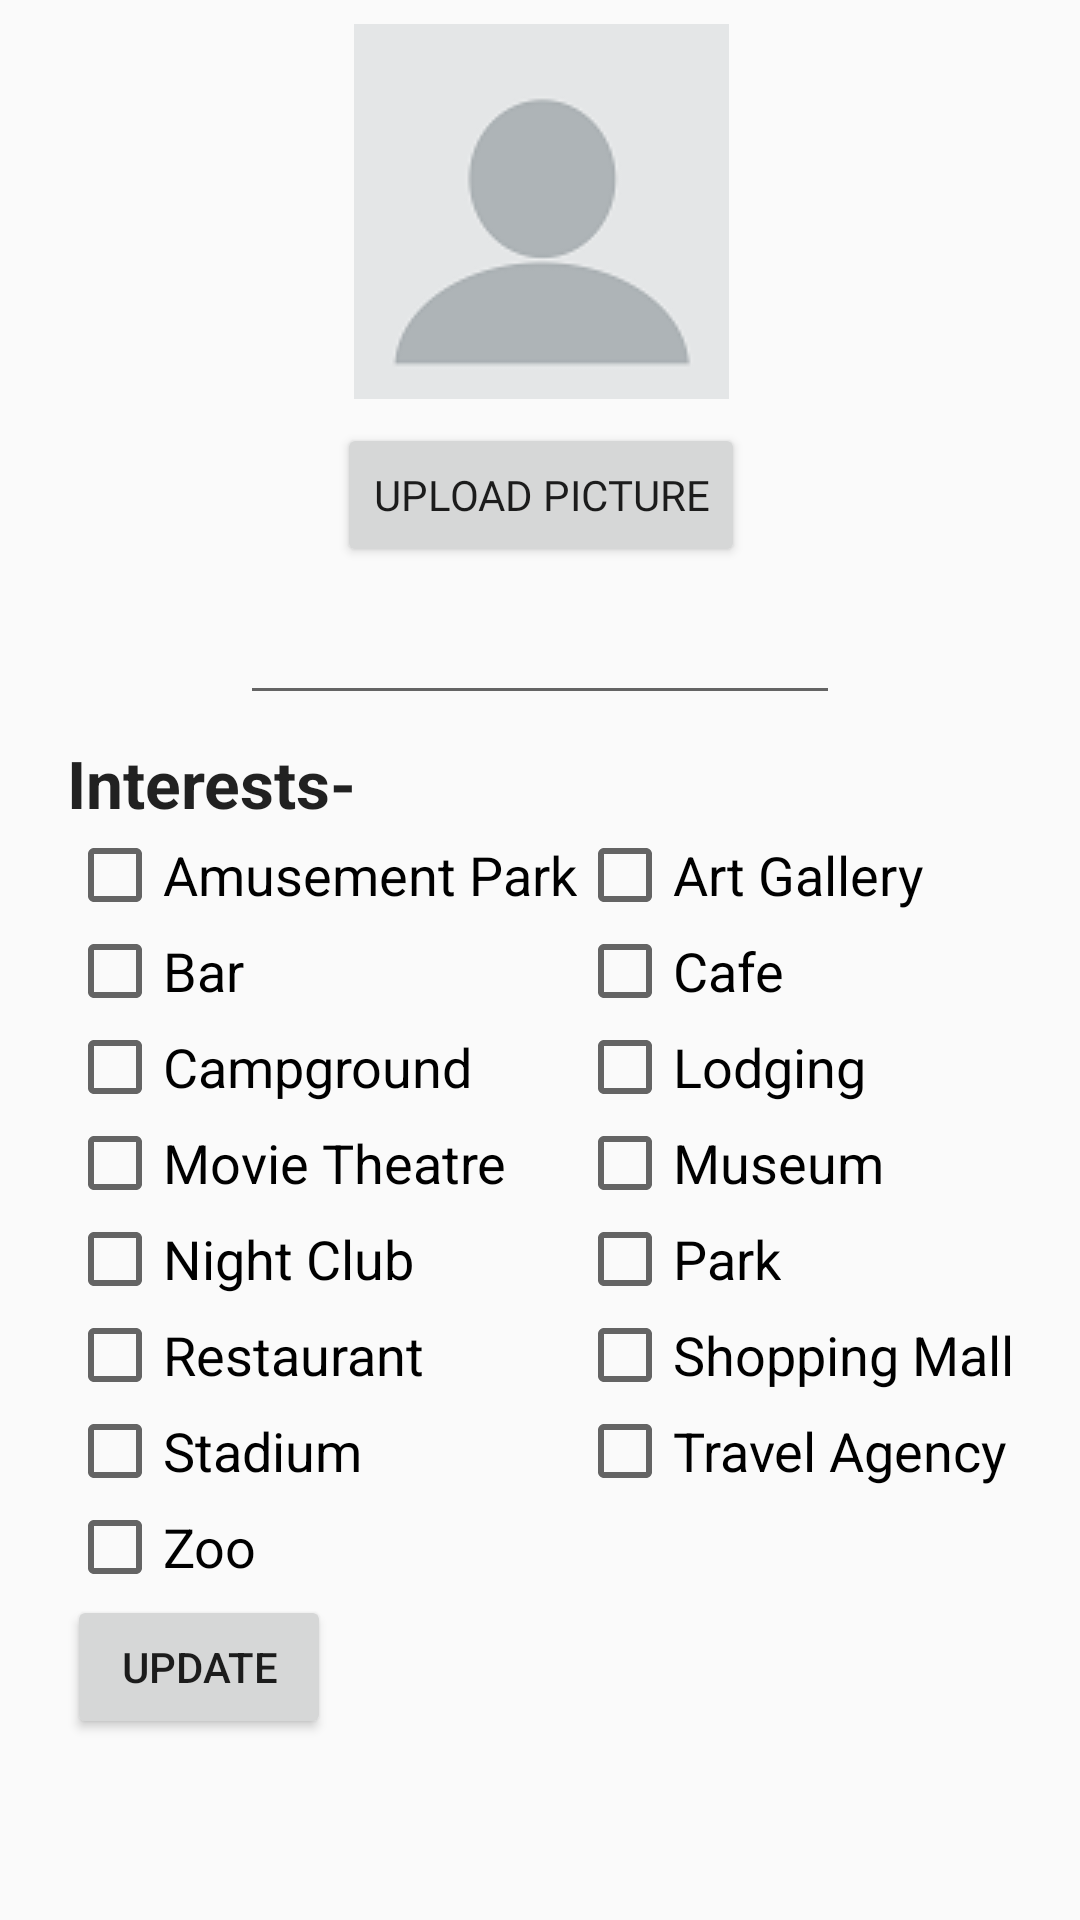

Write the Android layout XML for this screen, with the resource values it uses.
<!-- AndroidManifest.xml: application theme Theme.AppCompat.Light -->
<!-- res/layout/activity_update_profile.xml -->
<?xml version="1.0" encoding="utf-8"?>
<android.support.constraint.ConstraintLayout xmlns:android="http://schemas.android.com/apk/res/android"
    xmlns:app="http://schemas.android.com/apk/res-auto"
    xmlns:tools="http://schemas.android.com/tools"
    android:layout_width="match_parent"
    android:layout_height="match_parent"
    tools:context=".activities.UpdateProfileActivity">

    <ImageView
        android:id="@+id/profileImageView"
        android:layout_width="wrap_content"
        android:layout_height="wrap_content"
        android:layout_marginTop="8dp"
        app:layout_constraintEnd_toEndOf="parent"
        app:layout_constraintHorizontal_bias="0.502"
        app:layout_constraintStart_toStartOf="parent"
        app:layout_constraintTop_toTopOf="parent"
        android:src="@drawable/default_profile" />

    <Button
        android:id="@+id/btnUpdateProfileImage"
        android:layout_width="wrap_content"
        android:layout_height="wrap_content"
        android:layout_marginTop="8dp"
        android:text="@string/upload_profile_pic"
        android:fontFamily="@font/gotham"
        app:layout_constraintEnd_toEndOf="parent"
        app:layout_constraintHorizontal_bias="0.502"
        app:layout_constraintStart_toStartOf="parent"
        app:layout_constraintTop_toBottomOf="@+id/profileImageView" />

    <GridLayout xmlns:android="http://schemas.android.com/apk/res/android"
        xmlns:tools="http://schemas.android.com/tools"
        android:id="@+id/GridInterests"
        android:layout_width="wrap_content"
        android:layout_height="338dp"
        android:layout_marginTop="8dp"
        android:columnCount="2"
        android:rowCount="30"
        app:layout_constraintEnd_toEndOf="parent"
        app:layout_constraintStart_toStartOf="parent"
        app:layout_constraintTop_toBottomOf="@+id/txtUsername"
        tools:context=".activities.SettingsActivity">

        <TextView
            android:id="@+id/settingsInterests"
            android:layout_width="wrap_content"
            android:layout_height="wrap_content"
            android:layout_column="0"
            android:layout_row="5"
            android:fontFamily="sans-serif"
            android:text="@string/interests"
            android:textAppearance="@style/TextAppearance.AppCompat"
            android:textSize="22sp"
            android:textStyle="bold" />

        <CheckBox
            android:id="@+id/chk_Amusement_park"
            android:layout_width="wrap_content"
            android:layout_height="wrap_content"
            android:layout_column="0"
            android:layout_row="7"
            android:text="@string/amusement_park"
            android:textSize="18sp" />

        <CheckBox
            android:id="@+id/chk_Art_Gallery"
            android:layout_width="wrap_content"
            android:layout_height="wrap_content"
            android:layout_column="1"
            android:layout_row="7"
            android:text="@string/art_gallery"
            android:textAppearance="@style/TextAppearance.AppCompat"
            android:textSize="18sp" />

        <CheckBox
            android:id="@+id/chk_Bar"
            android:layout_width="wrap_content"
            android:layout_height="wrap_content"
            android:layout_column="0"
            android:layout_row="9"
            android:text="@string/bar"
            android:textSize="18sp" />

        <CheckBox
            android:id="@+id/chk_Cafe"
            android:layout_width="wrap_content"
            android:layout_height="wrap_content"
            android:layout_column="1"
            android:layout_row="9"
            android:text="@string/cafe"
            android:textSize="18sp" />

        <CheckBox
            android:id="@+id/chk_Campground"
            android:layout_width="wrap_content"
            android:layout_height="wrap_content"
            android:layout_column="0"
            android:layout_row="11"
            android:text="@string/campground"
            android:textSize="18sp" />

        <CheckBox
            android:id="@+id/chk_Lodging"
            android:layout_width="wrap_content"
            android:layout_height="wrap_content"
            android:layout_column="1"
            android:layout_row="11"
            android:text="@string/lodging"
            android:textSize="18sp" />

        <CheckBox
            android:id="@+id/chk_Movie_Theatre"
            android:layout_width="wrap_content"
            android:layout_height="wrap_content"
            android:layout_column="0"
            android:layout_row="13"
            android:text="@string/movie_theatre"
            android:textSize="18sp" />

        <CheckBox
            android:id="@+id/chk_Museum"
            android:layout_width="wrap_content"
            android:layout_height="wrap_content"
            android:layout_column="1"
            android:layout_row="13"
            android:text="@string/museum"
            android:textSize="18sp" />

        <CheckBox
            android:id="@+id/chk_Night_Club"
            android:layout_width="wrap_content"
            android:layout_height="wrap_content"
            android:layout_column="0"
            android:layout_row="15"
            android:text="@string/night_club"
            android:textSize="18sp" />

        <CheckBox
            android:id="@+id/chk_Park"
            android:layout_width="wrap_content"
            android:layout_height="wrap_content"
            android:layout_column="1"
            android:layout_row="15"
            android:text="@string/park"
            android:textSize="18sp" />

        <CheckBox
            android:id="@+id/chk_Restaurant"
            android:layout_width="wrap_content"
            android:layout_height="wrap_content"
            android:layout_column="0"
            android:layout_row="17"
            android:text="@string/restaurant"
            android:textSize="18sp" />

        <CheckBox
            android:id="@+id/chk_Shopping_Mall"
            android:layout_width="wrap_content"
            android:layout_height="wrap_content"
            android:layout_column="1"
            android:layout_row="17"
            android:text="@string/shopping_mall"
            android:textSize="18sp" />

        <CheckBox
            android:id="@+id/chk_Stadium"
            android:layout_width="wrap_content"
            android:layout_height="wrap_content"
            android:layout_column="0"
            android:layout_row="19"
            android:text="@string/stadium"
            android:textSize="18sp" />

        <CheckBox
            android:id="@+id/chk_Travel_Agency"
            android:layout_width="wrap_content"
            android:layout_height="wrap_content"
            android:layout_column="1"
            android:layout_row="19"
            android:text="@string/travel_agency"
            android:textSize="18sp" />

        <CheckBox
            android:id="@+id/chk_Zoo"
            android:layout_width="wrap_content"
            android:layout_height="wrap_content"
            android:layout_column="0"
            android:layout_row="21"
            android:text="@string/zoo"
            android:textSize="18sp" />

        <Button
            android:id="@+id/updateSettings"
            android:layout_width="wrap_content"
            android:layout_height="wrap_content"
            android:layout_column="0"
            android:layout_row="23"
            android:text="@string/update" />
    </GridLayout>

    <EditText
        android:id="@+id/txtUsername"
        android:layout_width="200dp"
        android:layout_height="wrap_content"
        android:layout_marginTop="8dp"
        android:ems="10"
        android:focusableInTouchMode="true"
        android:inputType="textPersonName"
        android:textAlignment="center"
        app:layout_constraintEnd_toEndOf="parent"
        app:layout_constraintStart_toStartOf="parent"
        app:layout_constraintTop_toBottomOf="@+id/btnUpdateProfileImage" />


</android.support.constraint.ConstraintLayout>
<!-- resources referenced by this layout -->
<resources>
  <!-- drawable default_profile: png bitmap (drawable, 2974 bytes) -->
  <string name="amusement_park">Amusement Park</string>
  <string name="art_gallery">Art Gallery</string>
  <string name="bar">Bar</string>
  <string name="cafe">Cafe</string>
  <string name="campground">Campground</string>
  <string name="interests">Interests-</string>
  <string name="lodging">Lodging</string>
  <string name="movie_theatre">Movie Theatre</string>
  <string name="museum">Museum</string>
  <string name="night_club">Night Club</string>
  <string name="park">Park</string>
  <string name="restaurant">Restaurant</string>
  <string name="shopping_mall">Shopping Mall</string>
  <string name="stadium">Stadium</string>
  <string name="travel_agency">Travel Agency</string>
  <string name="update">Update</string>
  <string name="upload_profile_pic"> Upload Picture</string>
  <string name="zoo">Zoo</string>
</resources>
